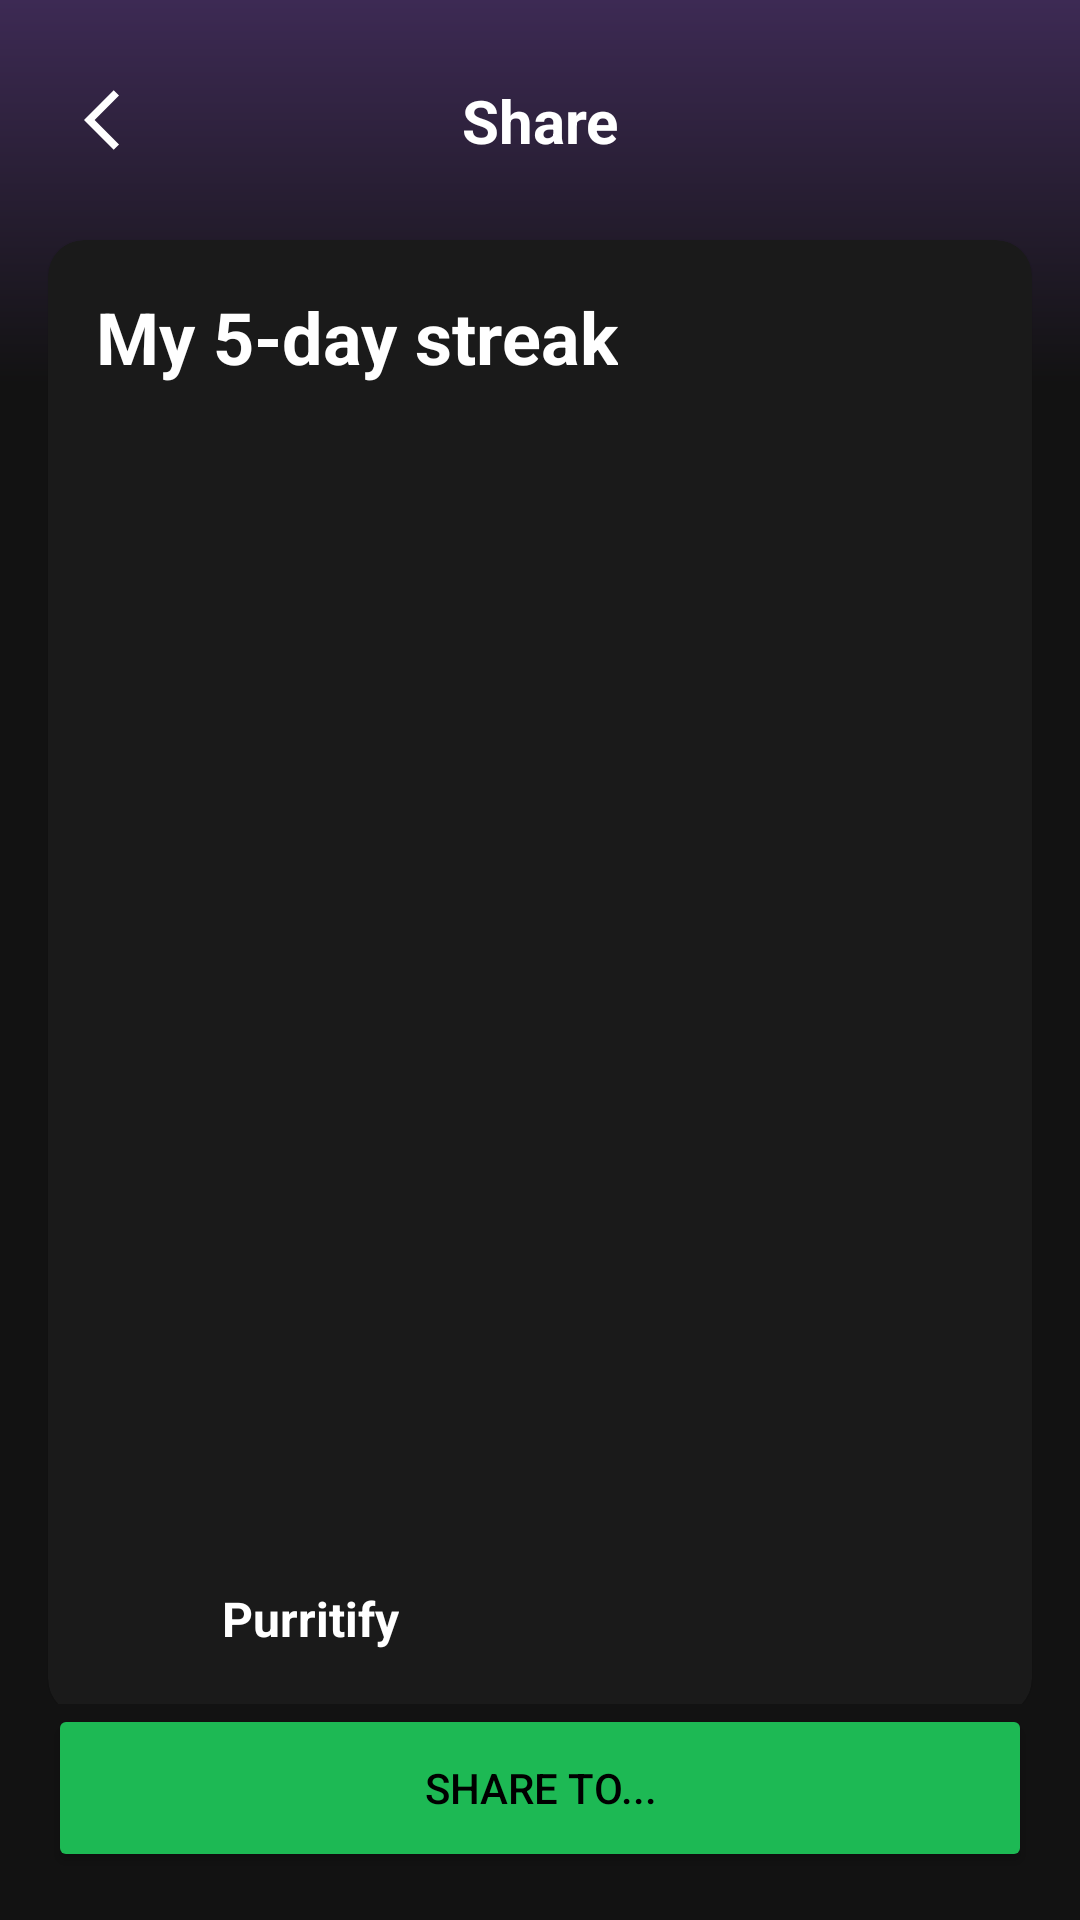

Produce the Android XML layout that renders to this screen, including the resource entries it uses.
<!-- AndroidManifest.xml: application theme Theme.Purrytify -->
<!-- res/layout/fragment_share_streak.xml -->
<?xml version="1.0" encoding="utf-8"?>
<androidx.constraintlayout.widget.ConstraintLayout xmlns:android="http://schemas.android.com/apk/res/android"
    xmlns:app="http://schemas.android.com/apk/res-auto"
    android:layout_width="match_parent"
    android:layout_height="match_parent"
    xmlns:tools="http://schemas.android.com/tools"
    android:background="@drawable/gradient_background_dark">

    <ImageButton
        android:id="@+id/btnBack"
        android:layout_width="48dp"
        android:layout_height="48dp"
        android:layout_margin="16dp"
        android:background="?attr/selectableItemBackgroundBorderless"
        android:src="@drawable/ic_back"
        app:layout_constraintStart_toStartOf="parent"
        app:layout_constraintTop_toTopOf="parent"
        app:tint="@color/white" />

    <TextView
        android:id="@+id/tvTitle"
        android:layout_width="wrap_content"
        android:layout_height="wrap_content"
        android:text="Share"
        android:textColor="@color/white"
        android:textSize="20sp"
        android:textStyle="bold"
        app:layout_constraintBottom_toBottomOf="@id/btnBack"
        app:layout_constraintEnd_toEndOf="parent"
        app:layout_constraintStart_toStartOf="parent"
        app:layout_constraintTop_toTopOf="@id/btnBack" />

    <androidx.core.widget.NestedScrollView
        android:id="@+id/scrollView"
        android:layout_width="match_parent"
        android:layout_height="0dp"
        android:clipToPadding="false"
        android:paddingBottom="80dp"
        app:layout_constraintBottom_toTopOf="@id/btnShare"
        app:layout_constraintTop_toBottomOf="@id/btnBack">

        <com.google.android.material.card.MaterialCardView 
            android:layout_width="match_parent"
            android:layout_height="wrap_content"
            android:layout_margin="16dp"
            app:cardBackgroundColor="#1A1A1A"
            app:cardCornerRadius="12dp">

            <LinearLayout
                android:id="@+id/shareContent"
                android:layout_width="match_parent"
                android:layout_height="wrap_content"
                android:orientation="vertical"
                android:padding="16dp">

                <TextView
                    android:id="@+id/tvStreakTitle"
                    android:layout_width="wrap_content"
                    android:layout_height="wrap_content"
                    android:text="My 5-day streak"
                    android:textColor="@color/white"
                    android:textSize="24sp"
                    android:textStyle="bold" />

                <com.google.android.material.imageview.ShapeableImageView
                    android:id="@+id/ivSongCover"
                    android:layout_width="match_parent"
                    android:layout_height="300dp"
                    android:layout_marginTop="16dp"
                    android:scaleType="centerCrop"
                    tools:src="@drawable/placeholder_album"
                    app:shapeAppearanceOverlay="@style/RoundedImageView" />

                <TextView
                    android:id="@+id/tvSongTitle"
                    android:layout_width="wrap_content"
                    android:layout_height="wrap_content"
                    android:layout_marginTop="16dp"
                    android:textColor="@color/white"
                    android:textSize="18sp"
                    android:textStyle="bold" />

                <TextView
                    android:id="@+id/tvArtist"
                    android:layout_width="wrap_content"
                    android:layout_height="wrap_content"
                    android:layout_marginTop="4dp"
                    android:textColor="@color/gray" />

                <LinearLayout
                    android:layout_width="match_parent"
                    android:layout_height="wrap_content"
                    android:layout_marginTop="16dp"
                    android:gravity="center_vertical">

                    <com.google.android.material.imageview.ShapeableImageView
                        android:id="@+id/ivAppLogo"
                        android:layout_width="32dp"
                        android:layout_height="32dp"
                        app:shapeAppearanceOverlay="@style/CircleImageView"
                        android:src="@mipmap/ic_purrytify_logo_round"/>

                    <TextView
                        android:layout_width="wrap_content"
                        android:layout_height="wrap_content"
                        android:text="Purritify"
                        android:textColor="@color/white"
                        android:textSize="16sp"
                        android:textStyle="bold"
                        android:paddingLeft="10dp"/>

                    <Space
                        android:layout_width="0dp"
                        android:layout_height="wrap_content"
                        android:layout_weight="1"/>

                    <TextView
                        android:id="@+id/tvDate"
                        android:layout_width="wrap_content"
                        android:layout_height="wrap_content"
                        android:textColor="@color/white"
                        android:textSize="14sp"
                        tools:text="April 30, 2025"/>
                </LinearLayout>
            </LinearLayout>
        </com.google.android.material.card.MaterialCardView>
    </androidx.core.widget.NestedScrollView>

    <Button
        android:id="@+id/btnShare"
        android:layout_width="match_parent"
        android:layout_height="56dp"
        android:layout_margin="16dp"
        android:backgroundTint="@color/spotify_green"
        android:text="SHARE TO..."
        android:textColor="@color/black"
        app:layout_constraintBottom_toBottomOf="parent" />

    <ProgressBar
        android:id="@+id/progressBar"
        android:layout_width="wrap_content"
        android:layout_height="wrap_content"
        android:visibility="gone"
        app:layout_constraintBottom_toBottomOf="parent"
        app:layout_constraintEnd_toEndOf="parent"
        app:layout_constraintStart_toStartOf="parent"
        app:layout_constraintTop_toTopOf="parent" />

</androidx.constraintlayout.widget.ConstraintLayout>
<!-- resources referenced by this layout -->
<resources>
  <color name="black">#FF000000</color>
  <color name="gray">#FFB3B3B3</color>
  <color name="spotify_green">#1DB954</color>
  <color name="white">#FFFFFFFF</color>
  <!-- drawable gradient_background_dark (drawable) -->
  <?xml version="1.0" encoding="utf-8"?>
  <shape xmlns:android="http://schemas.android.com/apk/res/android">
      <gradient
          android:angle="270"
          android:endColor="#121212"
          android:centerColor="#121212"
          android:startColor="#3D2A54"
          android:centerY="0.2"
          android:type="linear" />
  </shape>
  <!-- drawable ic_back (drawable) -->
  <vector xmlns:android="http://schemas.android.com/apk/res/android" android:autoMirrored="true" android:height="24dp" android:tint="#FFF" android:viewportHeight="24" android:viewportWidth="24" android:width="24dp">
        
      <path android:fillColor="@android:color/white" android:pathData="M11.67,3.87L9.9,2.1 0,12l9.9,9.9 1.77,-1.77L3.54,12z"/>
      
  </vector>
  <!-- drawable placeholder_album (drawable) -->
  <?xml version="1.0" encoding="utf-8"?>
  <layer-list xmlns:android="http://schemas.android.com/apk/res/android">
  
      <item>
          <shape android:shape="rectangle">
              <solid android:color="#2A2A2A" />
              <corners android:radius="8dp" />
              <stroke android:color="#3A3A3A" android:width="1dp" />
              <size android:width="120dp" android:height="120dp" />
          </shape>
      </item>
  
  
      <item>
          <vector android:width="48dp"
              android:height="48dp"
              android:viewportWidth="24"
              android:viewportHeight="24"
              android:tint="#FFFFFF">
              <path
                  android:fillColor="@android:color/white"
                  android:pathData="M12,3v10.55c-0.59,-0.34 -1.27,-0.55 -2,-0.55 -2.21,0 -4,1.79 -4,4s1.79,4 4,4 4,-1.79 4,-4V7h4V3H12z"/>
          </vector>
      </item>
  </layer-list>
  <!-- mipmap ic_purrytify_logo_round (mipmap-anydpi-v26) -->
  <?xml version="1.0" encoding="utf-8"?>
  <adaptive-icon xmlns:android="http://schemas.android.com/apk/res/android">
      <background android:drawable="@color/ic_purrytify_logo_background"/>
      <foreground android:drawable="@mipmap/ic_purrytify_logo_foreground"/>
  </adaptive-icon>
  <style name="CircleImageView">
          <item name="cornerFamily">rounded</item>
          <item name="cornerSize">50%</item>
      </style>
  <style name="RoundedImageView">
          <item name="cornerFamily">rounded</item>
          <item name="cornerSize">8dp</item>
      </style>
  <style name="Theme.Purrytify" parent="Theme.MaterialComponents.DayNight.DarkActionBar">
          
          <item name="colorPrimary">@color/purple_200</item>
          <item name="colorPrimaryVariant">@color/purple_700</item>
          <item name="colorOnPrimary">@color/white</item>
          
          <item name="colorSecondary">@color/teal_200</item>
          <item name="colorSecondaryVariant">@color/teal_200</item>
          <item name="colorOnSecondary">@color/black</item>
          
          <item name="android:statusBarColor">?attr/colorPrimaryVariant</item>
          
          <item name="android:windowLightStatusBar">false</item>
          <item name="android:windowBackground">@color/black</item>
      </style>
  <color name="ic_purrytify_logo_background">#896B99</color>
  <color name="purple_200">#FFBB86FC</color>
  <color name="purple_700">#FF3700B3</color>
  <color name="teal_200">#FF03DAC5</color>
</resources>
